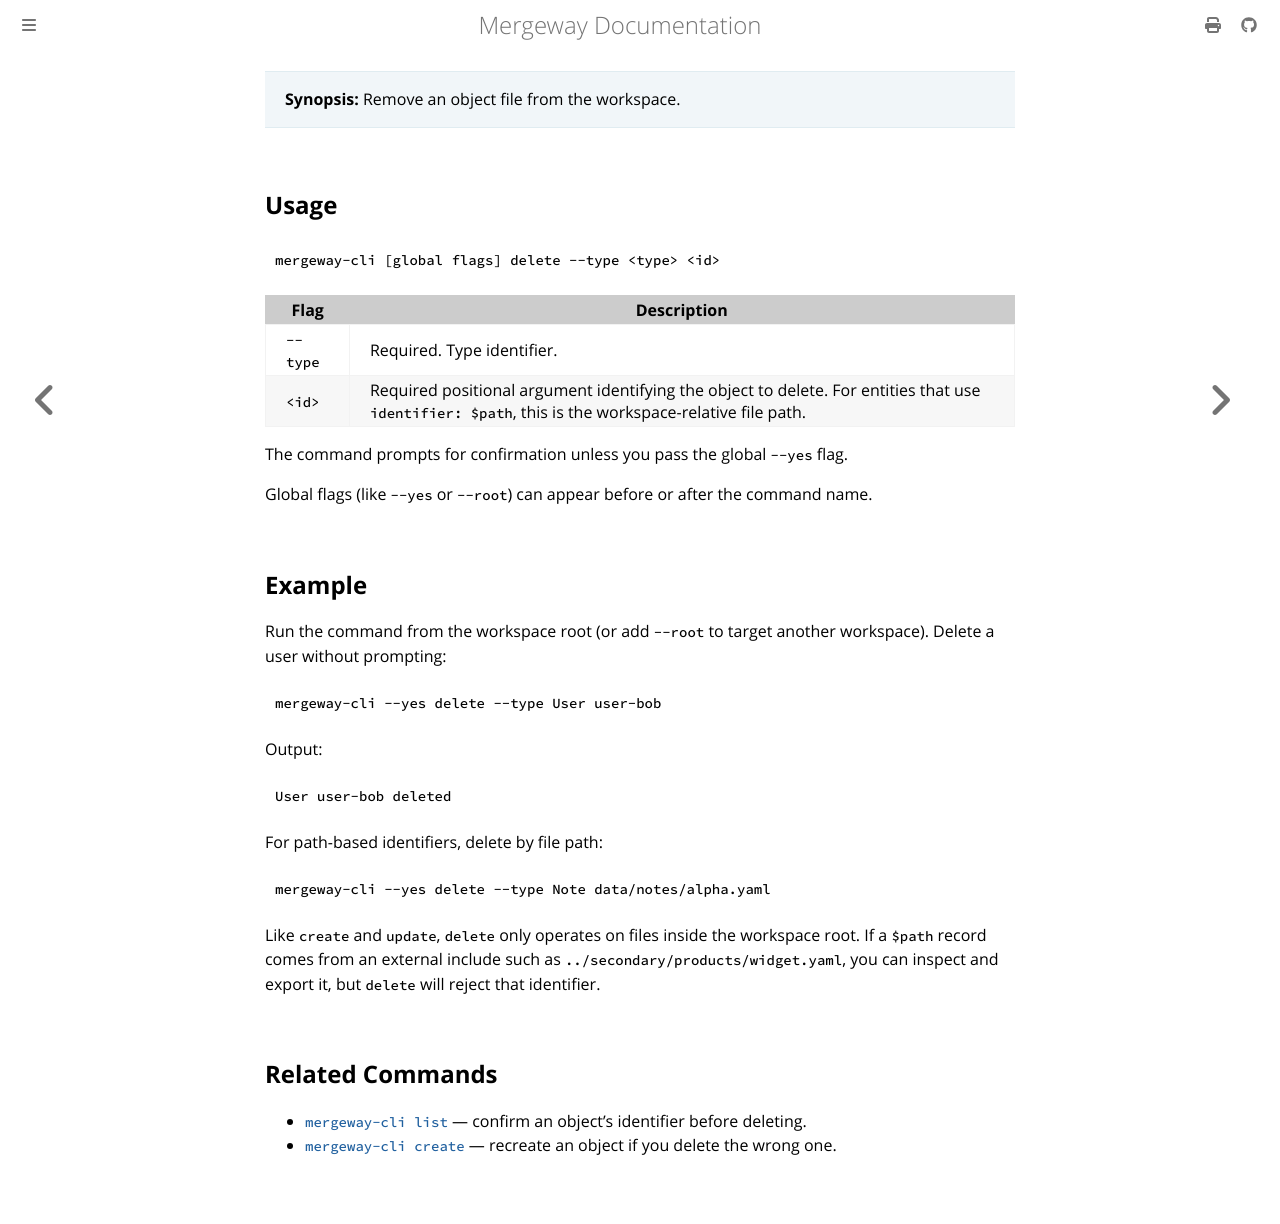

repository: mergewayhq/mergeway-cli · page: cli-reference/delete.html · generator: mdbook

---
title: "mergeway-cli delete"
linkTitle: "delete"
description: "Remove an object file from the workspace."
---

> **Synopsis:** Remove an object file from the workspace.

## Usage

```bash
mergeway-cli [global flags] delete --type <type> <id>
```

| Flag     | Description                                                    |
| -------- | -------------------------------------------------------------- |
| `--type` | Required. Type identifier.                                     |
| `<id>`   | Required positional argument identifying the object to delete. For entities that use `identifier: $path`, this is the workspace-relative file path. |

The command prompts for confirmation unless you pass the global `--yes` flag.

Global flags (like `--yes` or `--root`) can appear before or after the command name.

## Example

Run the command from the workspace root (or add `--root` to target another workspace). Delete a user without prompting:

```bash
mergeway-cli --yes delete --type User user-bob
```

Output:

```
User user-bob deleted
```

For path-based identifiers, delete by file path:

```bash
mergeway-cli --yes delete --type Note data/notes/alpha.yaml
```

Like `create` and `update`, `delete` only operates on files inside the workspace root. If a `$path` record comes from an external include such as `../secondary/products/widget.yaml`, you can inspect and export it, but `delete` will reject that identifier.

## Related Commands

- [`mergeway-cli list`](list.md) — confirm an object’s identifier before deleting.
- [`mergeway-cli create`](create.md) — recreate an object if you delete the wrong one.
